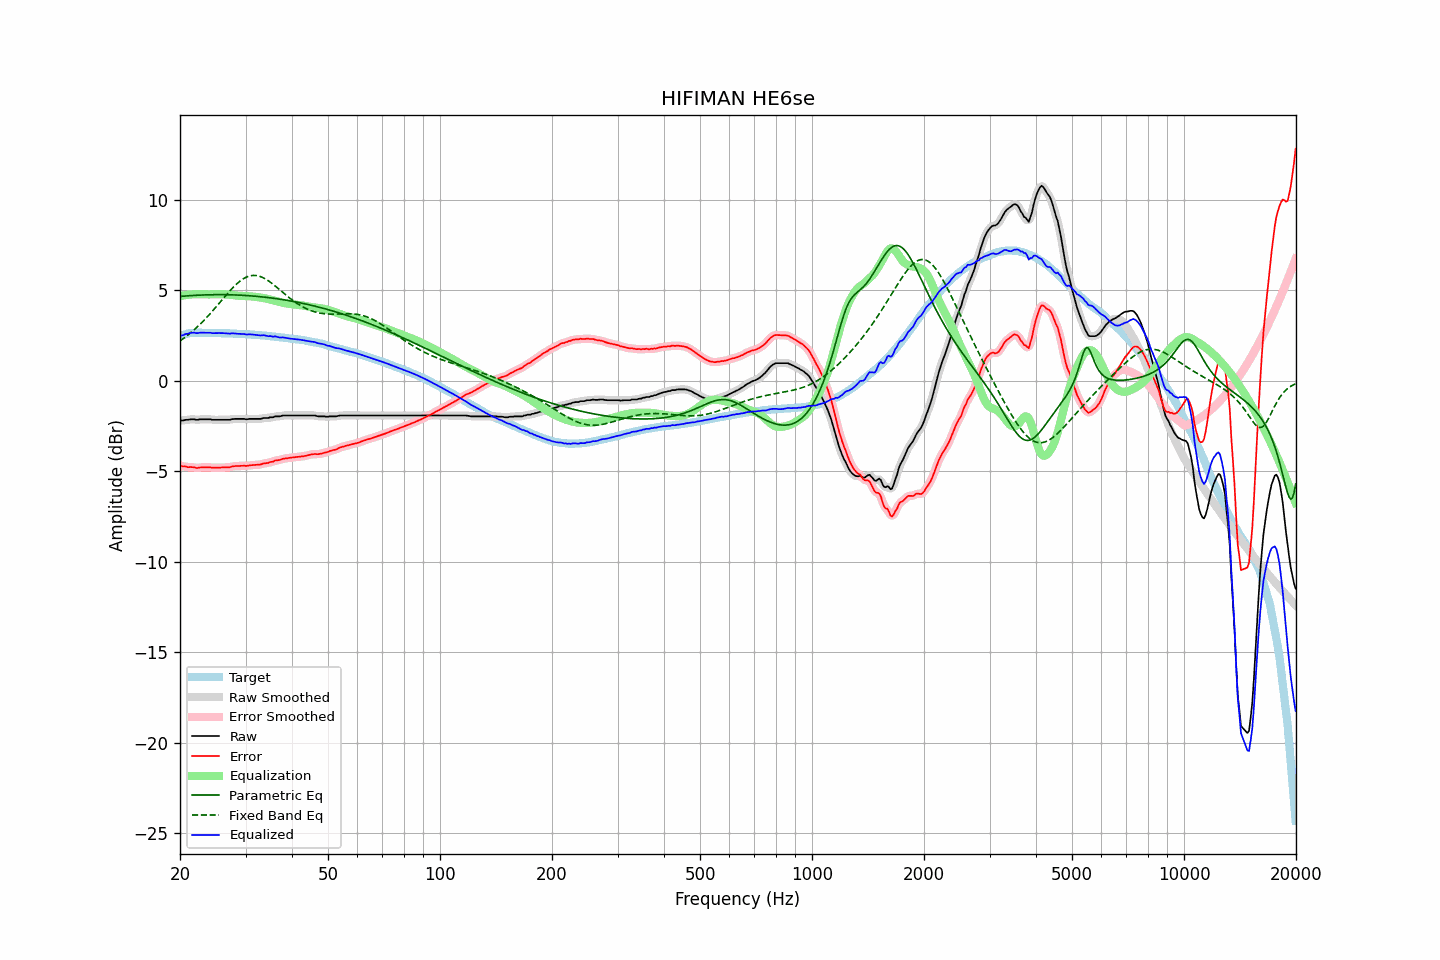

Data behind this chart, as committed beside it:
frequency, raw, error, smoothed, error_smoothed, equalization, parametric_eq, fixed_band_eq, equalized_raw, equalized_smoothed, target
20.00, -2.20, -4.68, -2.20, -4.68, 4.68, 4.66, 2.21, 2.48, 2.48, 2.48
20.20, -2.19, -4.70, -2.19, -4.70, 4.70, 4.67, 2.27, 2.51, 2.51, 2.51
20.40, -2.19, -4.73, -2.18, -4.72, 4.72, 4.68, 2.33, 2.53, 2.54, 2.54
20.61, -2.16, -4.72, -2.17, -4.73, 4.73, 4.69, 2.40, 2.57, 2.56, 2.56
20.81, -2.15, -4.74, -2.15, -4.75, 4.75, 4.69, 2.47, 2.60, 2.59, 2.59
21.02, -2.15, -4.77, -2.14, -4.75, 4.76, 4.70, 2.54, 2.61, 2.62, 2.62
21.23, -2.13, -4.76, -2.13, -4.76, 4.77, 4.71, 2.61, 2.64, 2.63, 2.63
21.44, -2.12, -4.76, -2.12, -4.76, 4.77, 4.71, 2.68, 2.65, 2.65, 2.64
21.66, -2.12, -4.77, -2.12, -4.77, 4.78, 4.72, 2.76, 2.66, 2.66, 2.65
21.87, -2.12, -4.77, -2.13, -4.79, 4.79, 4.72, 2.84, 2.66, 2.65, 2.65
22.09, -2.15, -4.81, -2.14, -4.80, 4.79, 4.73, 2.92, 2.64, 2.65, 2.66
22.31, -2.15, -4.81, -2.14, -4.80, 4.79, 4.73, 3.00, 2.64, 2.65, 2.66
22.54, -2.13, -4.79, -2.14, -4.80, 4.79, 4.74, 3.08, 2.66, 2.65, 2.66
22.76, -2.12, -4.78, -2.12, -4.78, 4.78, 4.74, 3.17, 2.66, 2.66, 2.66
22.99, -2.12, -4.77, -2.12, -4.77, 4.78, 4.74, 3.26, 2.66, 2.66, 2.65
23.22, -2.12, -4.77, -2.12, -4.77, 4.78, 4.75, 3.35, 2.66, 2.66, 2.65
23.45, -2.12, -4.77, -2.12, -4.77, 4.78, 4.75, 3.45, 2.66, 2.66, 2.65
23.69, -2.12, -4.77, -2.12, -4.77, 4.77, 4.75, 3.54, 2.65, 2.66, 2.65
23.92, -2.12, -4.77, -2.12, -4.77, 4.78, 4.76, 3.64, 2.66, 2.65, 2.65
24.16, -2.12, -4.77, -2.13, -4.78, 4.78, 4.76, 3.74, 2.66, 2.65, 2.65
24.40, -2.15, -4.80, -2.14, -4.79, 4.78, 4.76, 3.84, 2.63, 2.64, 2.65
24.65, -2.15, -4.79, -2.15, -4.79, 4.79, 4.76, 3.94, 2.64, 2.64, 2.64
24.89, -2.15, -4.79, -2.15, -4.79, 4.79, 4.76, 4.04, 2.64, 2.64, 2.64
25.14, -2.15, -4.79, -2.15, -4.79, 4.79, 4.76, 4.14, 2.64, 2.64, 2.64
25.39, -2.15, -4.79, -2.15, -4.79, 4.79, 4.76, 4.25, 2.64, 2.64, 2.64
25.65, -2.15, -4.79, -2.15, -4.79, 4.79, 4.76, 4.35, 2.64, 2.64, 2.64
25.91, -2.15, -4.78, -2.15, -4.78, 4.79, 4.76, 4.46, 2.64, 2.64, 2.63
26.16, -2.15, -4.78, -2.15, -4.78, 4.79, 4.76, 4.56, 2.64, 2.64, 2.63
26.43, -2.15, -4.78, -2.15, -4.78, 4.78, 4.76, 4.67, 2.63, 2.63, 2.63
26.69, -2.15, -4.78, -2.15, -4.78, 4.77, 4.76, 4.77, 2.62, 2.62, 2.63
26.96, -2.15, -4.78, -2.15, -4.78, 4.77, 4.76, 4.87, 2.62, 2.62, 2.63
27.23, -2.15, -4.77, -2.14, -4.76, 4.75, 4.76, 4.97, 2.61, 2.61, 2.62
27.50, -2.12, -4.74, -2.13, -4.75, 4.74, 4.75, 5.07, 2.62, 2.62, 2.62
27.77, -2.11, -4.72, -2.11, -4.72, 4.73, 4.75, 5.16, 2.62, 2.62, 2.61
28.05, -2.10, -4.71, -2.10, -4.71, 4.72, 4.75, 5.25, 2.62, 2.62, 2.61
28.33, -2.10, -4.70, -2.10, -4.70, 4.71, 4.74, 5.33, 2.61, 2.61, 2.60
28.62, -2.10, -4.70, -2.10, -4.70, 4.70, 4.74, 5.41, 2.60, 2.60, 2.60
28.90, -2.10, -4.70, -2.10, -4.70, 4.70, 4.74, 5.49, 2.60, 2.60, 2.60
29.19, -2.10, -4.69, -2.10, -4.69, 4.69, 4.73, 5.56, 2.59, 2.60, 2.59
29.48, -2.10, -4.69, -2.10, -4.69, 4.69, 4.73, 5.62, 2.59, 2.59, 2.59
29.78, -2.10, -4.68, -2.11, -4.69, 4.69, 4.72, 5.67, 2.59, 2.58, 2.58
30.08, -2.12, -4.70, -2.11, -4.69, 4.68, 4.72, 5.72, 2.56, 2.57, 2.58
30.38, -2.12, -4.69, -2.11, -4.69, 4.68, 4.71, 5.76, 2.56, 2.57, 2.57
30.68, -2.10, -4.67, -2.11, -4.68, 4.67, 4.70, 5.79, 2.57, 2.56, 2.57
30.99, -2.10, -4.66, -2.10, -4.66, 4.67, 4.70, 5.81, 2.57, 2.57, 2.56
31.30, -2.10, -4.65, -2.10, -4.65, 4.66, 4.69, 5.82, 2.56, 2.56, 2.55
31.61, -2.10, -4.65, -2.10, -4.65, 4.65, 4.68, 5.83, 2.55, 2.55, 2.55
31.93, -2.10, -4.64, -2.10, -4.64, 4.64, 4.67, 5.82, 2.54, 2.54, 2.54
32.24, -2.10, -4.63, -2.10, -4.64, 4.63, 4.67, 5.81, 2.53, 2.53, 2.53
32.57, -2.10, -4.63, -2.10, -4.63, 4.62, 4.66, 5.79, 2.52, 2.52, 2.53
32.89, -2.10, -4.62, -2.09, -4.61, 4.61, 4.65, 5.76, 2.51, 2.52, 2.52
33.22, -2.08, -4.59, -2.08, -4.59, 4.59, 4.64, 5.73, 2.51, 2.52, 2.51
33.55, -2.05, -4.56, -2.06, -4.57, 4.58, 4.63, 5.69, 2.53, 2.52, 2.51
33.89, -2.05, -4.55, -2.05, -4.55, 4.56, 4.62, 5.64, 2.51, 2.50, 2.50
34.23, -2.05, -4.54, -2.05, -4.54, 4.54, 4.61, 5.58, 2.49, 2.49, 2.49
34.57, -2.05, -4.53, -2.04, -4.52, 4.51, 4.60, 5.53, 2.46, 2.48, 2.48
34.92, -2.01, -4.48, -2.03, -4.50, 4.49, 4.59, 5.46, 2.48, 2.46, 2.47
35.27, -2.01, -4.47, -2.01, -4.47, 4.47, 4.58, 5.40, 2.46, 2.46, 2.46
35.62, -2.01, -4.46, -1.99, -4.44, 4.45, 4.57, 5.33, 2.44, 2.46, 2.45
35.97, -1.96, -4.40, -1.98, -4.42, 4.42, 4.55, 5.26, 2.46, 2.45, 2.44
... 635 more rows
